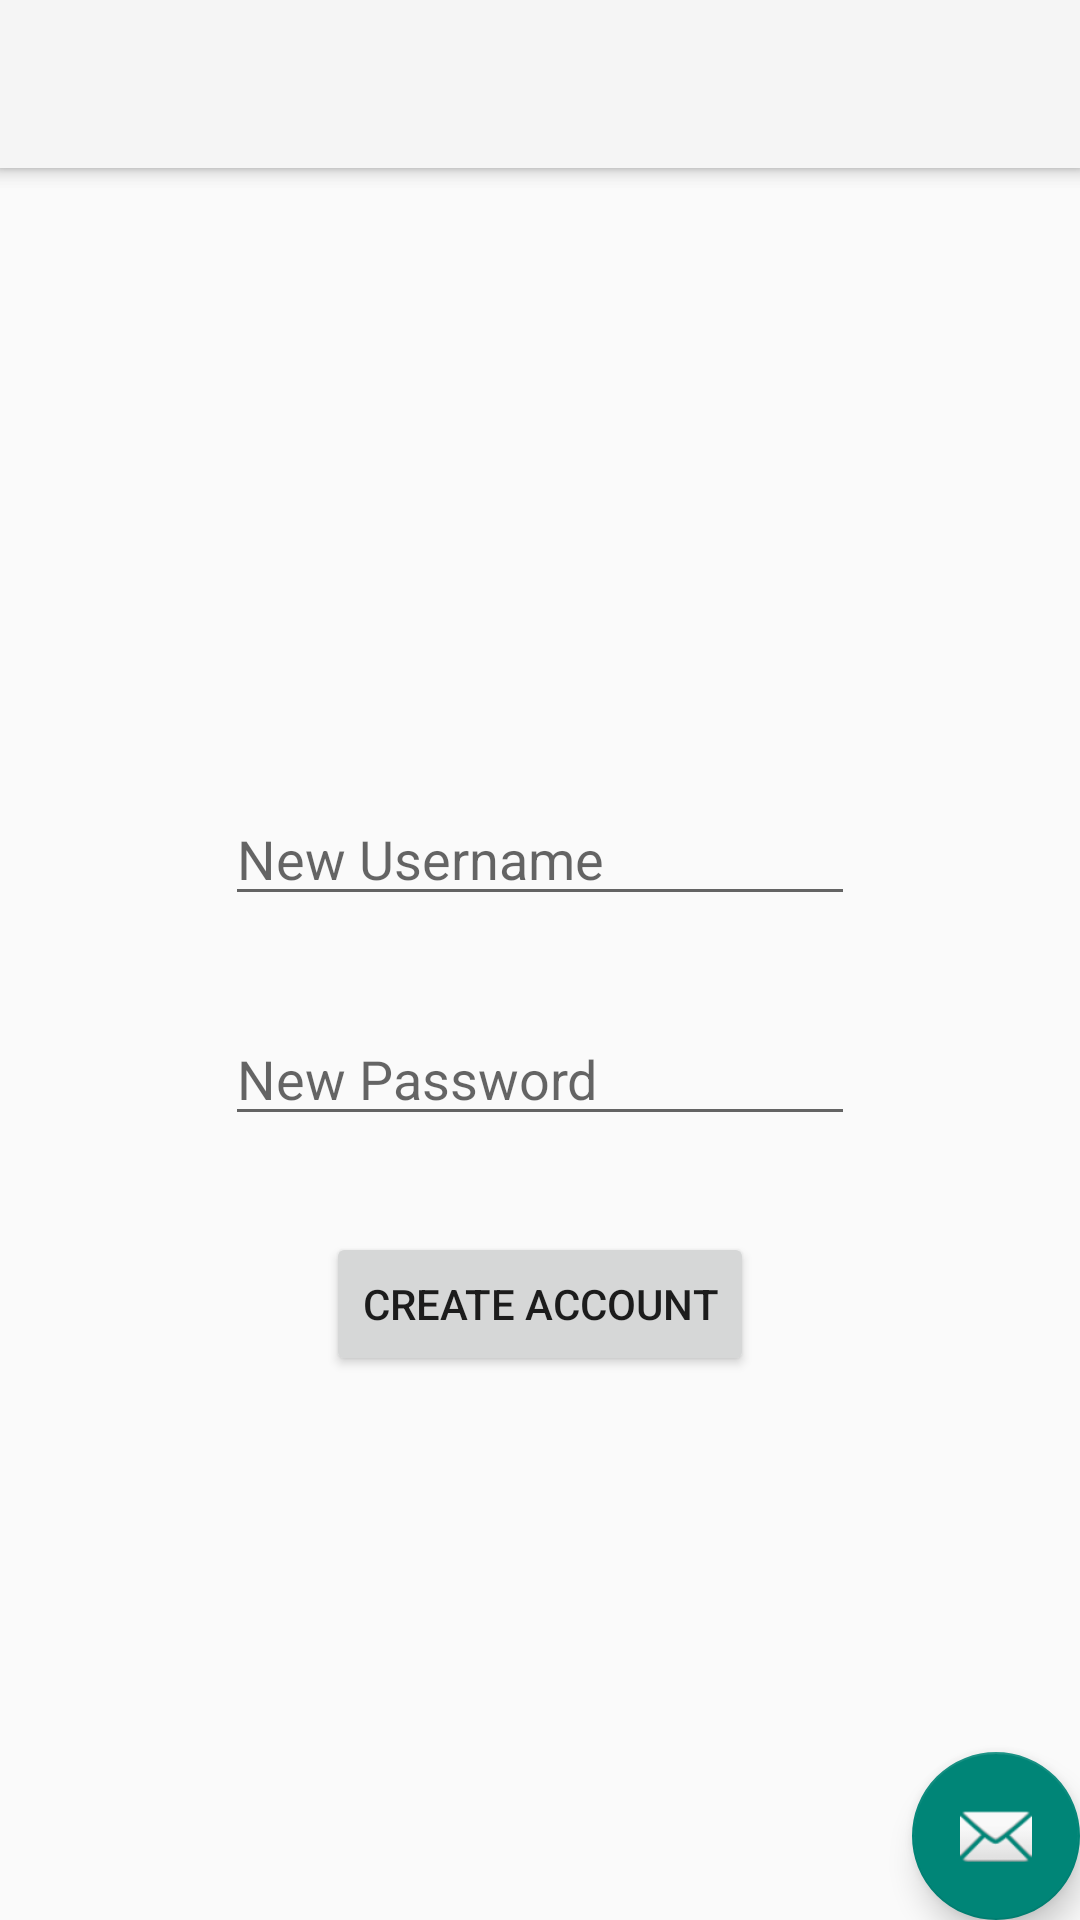

Here is an Android app screen rendered from its layout file. Give the layout XML and the strings, colors and styles it references.
<!-- AndroidManifest.xml: application theme Theme.AppCompat.Light.NoActionBar -->
<!-- res/layout/activity_sign_up.xml -->
<?xml version="1.0" encoding="utf-8"?>
<androidx.coordinatorlayout.widget.CoordinatorLayout xmlns:android="http://schemas.android.com/apk/res/android"
    xmlns:app="http://schemas.android.com/apk/res-auto"
    xmlns:tools="http://schemas.android.com/tools"
    android:layout_width="match_parent"
    android:layout_height="match_parent"
    tools:context=".SignUpActivity">

    <com.google.android.material.appbar.AppBarLayout
        android:layout_width="match_parent"
        android:layout_height="wrap_content">

        <androidx.appcompat.widget.Toolbar
            android:id="@+id/toolbar"
            android:layout_width="match_parent"
            android:layout_height="?attr/actionBarSize"
            android:background="?attr/colorPrimary" />

    </com.google.android.material.appbar.AppBarLayout>

    <include layout="@layout/sign_up" />

    <com.google.android.material.floatingactionbutton.FloatingActionButton
        android:id="@+id/fab"
        android:layout_width="wrap_content"
        android:layout_height="wrap_content"
        android:layout_gravity="bottom|end"
        android:layout_margin="@dimen/fab_margin"
        app:srcCompat="@android:drawable/ic_dialog_email" />

</androidx.coordinatorlayout.widget.CoordinatorLayout>
<!-- res/layout/sign_up.xml (included above) -->
<?xml version="1.0" encoding="utf-8"?>
<androidx.constraintlayout.widget.ConstraintLayout xmlns:android="http://schemas.android.com/apk/res/android"
    xmlns:app="http://schemas.android.com/apk/res-auto"
    xmlns:tools="http://schemas.android.com/tools"
    android:layout_width="match_parent"
    android:layout_height="match_parent"
    tools:context=".SignUpActivity">

    <androidx.appcompat.widget.Toolbar
        android:id="@+id/my_toolbar"
        android:layout_width="match_parent"
        android:layout_height="?attr/actionBarSize"
        android:background="?attr/colorPrimary"
        android:elevation="4dp"
        android:theme="@style/ThemeOverlay.AppCompat.ActionBar"
        app:layout_constraintEnd_toEndOf="parent"
        app:layout_constraintStart_toStartOf="parent"
        app:layout_constraintTop_toTopOf="parent"
        app:popupTheme="@style/ThemeOverlay.AppCompat.Light"
        app:title="Parstagram" />

    <EditText
        android:id="@+id/usernameText"
        android:layout_width="wrap_content"
        android:layout_height="wrap_content"
        android:layout_marginStart="8dp"
        android:layout_marginLeft="8dp"
        android:layout_marginTop="208dp"
        android:layout_marginEnd="8dp"
        android:layout_marginRight="8dp"
        android:autofillHints=""
        android:ems="10"
        android:hint="New Username"
        android:inputType="textPersonName"
        app:layout_constraintEnd_toEndOf="parent"
        app:layout_constraintStart_toStartOf="parent"
        app:layout_constraintTop_toBottomOf="@+id/my_toolbar" />

    <Button
        android:id="@+id/createAcct"
        android:layout_width="wrap_content"
        android:layout_height="wrap_content"
        android:layout_marginStart="8dp"
        android:layout_marginLeft="8dp"
        android:layout_marginTop="32dp"
        android:layout_marginEnd="8dp"
        android:layout_marginRight="8dp"
        android:text="Create Account"
        app:layout_constraintEnd_toEndOf="parent"
        app:layout_constraintStart_toStartOf="parent"
        app:layout_constraintTop_toBottomOf="@+id/passwordText" />

    <EditText
        android:id="@+id/passwordText"
        android:layout_width="wrap_content"
        android:layout_height="wrap_content"
        android:layout_marginStart="8dp"
        android:layout_marginLeft="8dp"
        android:layout_marginTop="32dp"
        android:layout_marginEnd="8dp"
        android:layout_marginRight="8dp"
        android:layout_marginBottom="32dp"
        android:ems="10"
        android:hint="New Password"
        android:inputType="textPassword"
        app:layout_constraintBottom_toTopOf="@+id/createAcct"
        app:layout_constraintEnd_toEndOf="parent"
        app:layout_constraintStart_toStartOf="parent"
        app:layout_constraintTop_toBottomOf="@+id/usernameText" />


</androidx.constraintlayout.widget.ConstraintLayout>
<!-- resources referenced by this layout -->
<resources>

</resources>
